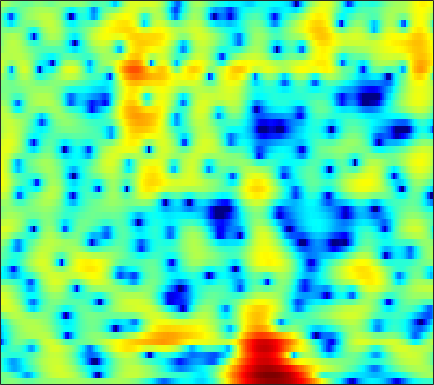

The table this chart was drawn from, first rows:
-1.2425, -0.67562, -0.15685, 0.13655, 0.22823, 0.20115, 0.023804, -0.17826, -0.51491, -0.87955, -1.1979, -1.3702, -1.4687, -1.4066, -1.2718, -1.005, -0.6813, -0.43018, -0.12147, 0.15193, 0.36957, 0.4963, 0.62478, 0.71632
-0.4045, -0.4716, -0.6704, -1.01, -1.366, -1.986, -2.796, -3.551, -4.787, -6.319, -8.136, -9.508, -10.58, -9.774, -8.26, -6.016, -4.003, -2.711, -1.26, -0.07959, 0.8732, 1.465, 2.112, 2.617
-3.373, -4.267, -5.62, -7.091, -8.163, -9.307, -9.76, -9.551, -8.752, -7.698, -6.617, -5.831, -4.805, -3.812, -3.079, -2.112, -1.166, -0.4751, 0.3892, 1.169, 1.856, 2.305, 2.804, 3.189
-3.833, -4.819, -6.3, -7.89, -9.028, -10.08, -10.14, -9.581, -8.384, -7.048, -5.753, -4.842, -3.711, -2.658, -1.917, -1.006, -0.1642, 0.4114, 1.108, 1.717, 2.238, 2.567, 2.919, 3.17
-2.835, -3.175, -3.584, -3.925, -4.101, -4.232, -4.239, -4.185, -4.059, -3.888, -3.697, -3.518, -3.218, -2.793, -2.387, -1.75, -1.026, -0.4441, 0.3314, 1.069, 1.726, 2.141, 2.588, 2.898
-5.713, -5.238, -4.447, -3.713, -3.263, -2.849, -2.651, -2.655, -2.873, -3.375, -4.239, -5.197, -7.009, -9.199, -10.13, -8.672, -5.695, -3.617, -1.36, 0.3689, 1.701, 2.47, 3.227, 3.698
-15.15, -11.35, -7.71, -5.12, -3.662, -2.239, -1.304, -0.8726, -0.5983, -0.6413, -0.9567, -1.366, -2.097, -2.788, -3.013, -2.542, -1.349, -0.289, 1.053, 2.121, 2.882, 3.256, 3.505, 3.472
-8.671, -7.409, -5.815, -4.378, -3.386, -2.176, -1.111, -0.4341, 0.2692, 0.7537, 1.062, 1.246, 1.458, 1.665, 1.808, 1.984, 2.147, 2.265, 2.407, 2.482, 2.429, 2.264, 1.849, 1.187
-7.77, -6.537, -4.993, -3.597, -2.67, -1.593, -0.6771, -0.07542, 0.6057, 1.159, 1.571, 1.807, 2.037, 2.195, 2.275, 2.325, 2.302, 2.235, 2.069, 1.817, 1.468, 1.129, 0.5622, -0.1528
-6.027, -4.636, -3.116, -1.841, -1.008, -0.07179, 0.6475, 1.054, 1.458, 1.762, 1.98, 2.085, 2.138, 2.113, 2.066, 1.982, 1.874, 1.763, 1.536, 1.214, 0.7955, 0.4165, -0.1937, -0.9593
-1.026, -0.2305, 0.6571, 1.341, 1.731, 2.109, 2.327, 2.38, 2.295, 2.064, 1.73, 1.433, 1.014, 0.6156, 0.3725, 0.1661, 0.09818, 0.1214, 0.1821, 0.1957, 0.07611, -0.1232, -0.5659, -1.265
3.326, 3.469, 3.626, 3.683, 3.62, 3.377, 2.974, 2.566, 1.843, 0.8322, -0.4964, -1.708, -3.581, -5.659, -7.027, -7.642, -6.534, -5.238, -3.577, -2.246, -1.328, -0.9077, -0.6755, -0.7425
4.484, 4.342, 4.079, 3.732, 3.406, 2.848, 2.11, 1.438, 0.3828, -0.9135, -2.527, -4.004, -6.397, -9.289, -11.48, -12.43, -10.05, -7.855, -5.427, -3.607, -2.245, -1.465, -0.7414, -0.3293
3.93, 3.692, 3.284, 2.783, 2.367, 1.731, 0.9543, 0.2561, -0.7726, -1.855, -2.997, -3.879, -4.959, -5.683, -5.912, -5.81, -5.273, -4.589, -3.446, -2.307, -1.301, -0.6415, 0.09684, 0.6185
2.303, 2.107, 1.81, 1.408, 1.022, 0.4203, -0.2907, -0.9428, -2.011, -3.301, -4.813, -6.111, -7.99, -9.479, -9.676, -8.371, -6.252, -4.675, -2.777, -1.149, 0.1976, 0.9946, 1.824, 2.4
-1.892, -1.762, -1.752, -1.937, -2.217, -2.688, -3.158, -3.499, -4.109, -5.002, -6.236, -7.494, -9.99, -13.16, -13.7, -10.37, -6.555, -4.205, -1.78, 0.01981, 1.414, 2.24, 3.052, 3.579
-6.31, -6.047, -6.473, -7.472, -8.412, -9.607, -9.956, -9.346, -7.959, -6.668, -5.767, -5.246, -4.62, -3.99, -3.444, -2.447, -1.284, -0.4241, 0.6866, 1.673, 2.423, 2.847, 3.247, 3.463
-5.149, -5.587, -6.921, -9.019, -11.26, -15.83, -16.93, -13.19, -9.185, -6.255, -4.154, -2.977, -1.628, -0.4781, 0.2394, 1.103, 1.913, 2.419, 2.943, 3.34, 3.529, 3.502, 3.266, 2.806
-2.398, -2.815, -3.4, -4.194, -4.729, -5.106, -5.202, -4.893, -4.042, -3.028, -1.906, -1.021, 0.06221, 1.032, 1.725, 2.517, 3.13, 3.507, 3.848, 3.94, 3.801, 3.51, 2.788, 1.617
-1.39, -1.721, -2.219, -2.907, -3.441, -4.009, -4.445, -4.609, -4.394, -3.776, -2.914, -2.105, -0.982, 0.05198, 0.7809, 1.657, 2.326, 2.72, 3.104, 3.252, 3.177, 2.978, 2.477, 1.69
-0.5659, -1.028, -1.979, -3.179, -4.397, -6.516, -8.968, -10.87, -11.81, -9.776, -6.981, -5.231, -3.31, -1.72, -0.7657, 0.2709, 1.15, 1.67, 2.19, 2.577, 2.773, 2.803, 2.726, 2.501
1.107, 0.6439, -0.2922, -1.545, -2.841, -5.1, -7.815, -10.1, -11.3, -9.441, -6.997, -5.435, -3.886, -2.661, -1.877, -1.003, -0.1621, 0.4449, 1.152, 1.771, 2.251, 2.484, 2.646, 2.657
3.129, 2.949, 2.522, 1.833, 1.256, 0.3214, -0.6287, -1.241, -1.967, -2.423, -2.824, -3.159, -3.623, -4.211, -4.534, -4.352, -3.479, -2.482, -1.004, 0.2307, 1.161, 1.651, 1.975, 1.984
3.896, 3.999, 3.974, 3.762, 3.511, 3.067, 2.462, 1.96, 1.17, 0.1914, -1.034, -2.266, -4.511, -8.106, -12.93, -35.6, -11.79, -7.147, -3.565, -1.313, 0.0644, 0.687, 1.059, 0.8929
2.429, 2.754, 3.007, 3.121, 3.046, 2.87, 2.515, 2.153, 1.579, 0.8094, -0.06288, -0.8431, -2.009, -3.135, -3.889, -4.207, -3.779, -3.032, -1.905, -0.9389, -0.196, 0.1085, 0.2291, -0.03258
0.5382, 1.009, 1.432, 1.664, 1.716, 1.646, 1.483, 1.274, 0.9553, 0.5836, 0.1882, -0.0916, -0.4474, -0.6997, -0.8231, -0.8531, -0.7157, -0.5523, -0.2525, 0.008308, 0.1988, 0.2502, 0.1632, -0.076
-0.1368, 0.306, 0.6943, 0.7734, 0.7641, 0.5616, 0.2959, 0.09014, -0.1945, -0.354, -0.4698, -0.4709, -0.3929, -0.2826, -0.1158, 0.0738, 0.3152, 0.4915, 0.6854, 0.8735, 0.9364, 0.9436, 0.835, 0.5917
0.9046, 1.125, 1.092, 0.763, 0.2875, -0.5066, -1.505, -2.189, -2.858, -3.052, -2.703, -2.275, -1.592, -0.9244, -0.4876, 0.07862, 0.544, 0.8773, 1.259, 1.567, 1.802, 1.887, 1.892, 1.697
3.06, 2.978, 2.437, 1.53, 0.3851, -1.579, -4.668, -7.881, -13.52, -13.04, -8.201, -5.815, -3.82, -2.457, -1.865, -1.158, -0.5728, -0.1235, 0.5961, 1.246, 1.908, 2.256, 2.575, 2.636
4.713, 4.466, 3.816, 2.758, 1.69, -0.1141, -2.326, -4.167, -6.168, -6.656, -5.847, -5.144, -4.546, -4.558, -4.882, -5.714, -6.139, -5.705, -4.003, -1.917, -0.1691, 0.8577, 1.783, 2.311
5.242, 4.918, 4.279, 3.366, 2.61, 1.38, 0.2367, -0.6554, -1.564, -2.373, -2.894, -3.388, -4.102, -5.477, -6.874, -10.4, -16.03, -16.02, -9.028, -4.737, -2.01, -0.6053, 0.6582, 1.309
5.191, 4.715, 3.874, 2.821, 1.921, 0.6199, -0.6347, -1.438, -2.247, -2.679, -2.89, -2.934, -3.093, -3.305, -3.602, -3.848, -3.885, -3.527, -2.674, -1.552, -0.4942, 0.1716, 0.7992, 1.078
5.073, 4.44, 3.332, 1.746, 0.2775, -2.204, -5.233, -7.462, -8.815, -7.185, -5.267, -3.96, -2.811, -1.875, -1.472, -0.8631, -0.4399, -0.02928, 0.3815, 0.8662, 1.217, 1.44, 1.522, 1.438
4.795, 4.324, 3.301, 1.834, 0.3179, -2.218, -5.724, -8.621, -10.13, -7.782, -5.111, -3.713, -2.316, -1.38, -0.7981, -0.2182, 0.2899, 0.6104, 0.999, 1.297, 1.495, 1.529, 1.405, 1.107
4.399, 4.336, 3.896, 3.247, 2.504, 1.472, 0.2922, -0.4251, -1.215, -1.594, -1.742, -1.83, -1.856, -1.949, -1.859, -1.749, -1.345, -1.044, -0.4739, -0.06046, 0.2502, 0.2974, 0.1948, -0.267
4.199, 4.455, 4.606, 4.427, 4.191, 3.631, 2.962, 2.357, 1.458, 0.4629, -0.7832, -1.812, -3.525, -5.37, -6.783, -7.471, -6.629, -5.289, -3.679, -2.335, -1.507, -1.128, -1.031, -1.399
3.602, 4.066, 4.461, 4.549, 4.495, 4.164, 3.648, 3.082, 2.142, 0.8904, -0.729, -2.237, -4.939, -8.713, -12.97, -18.06, -12.41, -9.002, -6.015, -4.097, -2.865, -2.241, -1.853, -1.797
2.476, 3.056, 3.541, 3.83, 3.83, 3.7, 3.3, 2.866, 2.097, 1.073, -0.1177, -1.183, -2.689, -4.162, -5.198, -5.947, -6.101, -5.805, -5.171, -4.472, -3.69, -3.224, -2.624, -2.201
1.835, 2.42, 2.97, 3.275, 3.34, 3.258, 2.967, 2.651, 2.072, 1.359, 0.5149, -0.2044, -1.222, -2.325, -3.134, -4.177, -5.149, -5.706, -6.202, -6.121, -5.549, -4.864, -3.809, -2.844
2.148, 2.587, 2.974, 3.086, 3.09, 2.899, 2.601, 2.332, 1.871, 1.386, 0.7909, 0.2749, -0.5332, -1.606, -2.529, -4.203, -6.47, -8.685, -12.82, -14.97, -11.22, -8.127, -5.224, -3.169
2.686, 2.848, 2.822, 2.515, 2.223, 1.63, 1.05, 0.661, 0.2944, 0.1489, 0.06534, 0.01387, -0.2004, -0.6819, -1.221, -2.374, -3.974, -5.464, -7.643, -8.38, -6.822, -5.088, -2.965, -1.355
2.468, 2.347, 1.854, 1.038, 0.01756, -1.684, -3.804, -5.369, -5.917, -4.661, -2.792, -1.645, -0.5501, 0.141, 0.3286, 0.3847, 0.2431, 0.01201, -0.1517, -0.1252, 0.1039, 0.4258, 0.8734, 1.236
1.246, 1.112, 0.5975, -0.3923, -1.606, -3.863, -7.39, -11.14, -13.07, -8.207, -4.502, -2.6, -0.7902, 0.3931, 1.007, 1.578, 1.908, 2.063, 2.212, 2.276, 2.334, 2.35, 2.276, 2.084
-0.09014, -0.006839, -0.1424, -0.6504, -1.11, -1.851, -2.643, -3.016, -3.046, -2.577, -1.738, -0.996, -0.1403, 0.5684, 1.044, 1.46, 1.752, 1.943, 2.049, 2.096, 2.083, 1.994, 1.814, 1.503
-0.5572, -0.412, -0.4191, -0.5181, -0.6004, -0.772, -0.8408, -0.814, -0.6991, -0.4586, -0.1215, 0.1191, 0.4198, 0.6902, 0.8064, 0.9193, 0.9936, 0.9971, 1.002, 1.023, 0.9909, 0.9556, 0.8792, 0.7205
-0.1134, -0.194, -0.4274, -0.6051, -0.772, -0.814, -0.5742, -0.3294, 0.06534, 0.492, 0.7851, 0.8799, 0.9263, 0.7792, 0.5282, 0.1952, -0.1822, -0.4751, -0.6376, -0.6707, -0.5629, -0.3896, -0.1868, 0.006395
1.302, 0.679, -0.4998, -2.132, -3.262, -3.487, -2.345, -1.066, 0.4899, 1.544, 2.115, 2.275, 2.038, 1.298, 0.5204, -0.9567, -2.723, -3.794, -4.528, -4.211, -3.254, -2.596, -1.814, -1.106
3.374, 2.378, 0.2239, -3.439, -8.283, -11.52, -4.452, -1.095, 1.552, 3.042, 3.754, 3.847, 3.336, 2.159, 0.8016, -2.039, -6.79, -13.08, -21.16, -10.24, -6.833, -5.93, -5.516, -5.519
3.308, 2.891, 2.11, 1.323, 0.7975, 0.7067, 1.176, 1.721, 2.423, 2.946, 3.119, 2.98, 2.42, 1.466, 0.5125, -1.116, -2.991, -4.255, -5.434, -6.09, -6.685, -7.715, -10.3, -16.04
2.092, 2.214, 2.223, 2.17, 2.255, 2.306, 2.357, 2.367, 2.411, 2.351, 2.119, 1.798, 1.278, 0.6357, 0.0429, -0.8503, -1.698, -2.231, -2.985, -3.717, -4.455, -4.908, -5.599, -6.091
0.7364, 1.251, 1.827, 2.205, 2.398, 2.499, 2.505, 2.456, 2.263, 1.905, 1.424, 1.004, 0.3692, -0.3098, -0.8137, -1.339, -1.713, -1.926, -2.106, -2.186, -2.251, -2.272, -2.303, -2.311
-0.07111, 0.7841, 1.626, 2.205, 2.385, 2.552, 2.548, 2.44, 2.07, 1.49, 0.6926, -0.02857, -1.209, -2.529, -3.392, -3.993, -3.886, -3.454, -2.537, -1.629, -0.8767, -0.5109, -0.1289, 0.09893
0.1505, 0.7672, 1.313, 1.674, 1.876, 2.024, 2.004, 1.85, 1.496, 0.8983, -0.0836, -1.183, -3.294, -6.596, -10.46, -18.98, -12.02, -7.379, -3.771, -1.506, 0.004893, 0.8066, 1.491, 1.832
-0.2166, -0.2433, -0.3559, -0.5545, -0.533, -0.5177, -0.354, -0.2063, -0.02866, -0.07611, -0.4547, -1.01, -2.12, -3.545, -4.59, -5.302, -4.511, -3.27, -1.45, 0.119, 1.251, 1.921, 2.459, 2.673
-1.576, -2.421, -3.934, -5.778, -7.09, -7.237, -5.576, -4.053, -2.452, -1.354, -0.6704, -0.3647, -0.1725, -0.1087, -0.07768, 0.07454, 0.4403, 0.8437, 1.457, 2.037, 2.533, 2.755, 2.929, 2.893
-1.813, -3.086, -5.64, -9.636, -13.93, -14.36, -8.9, -6.117, -3.58, -1.869, -0.714, -0.07941, 0.5485, 0.994, 1.256, 1.586, 1.909, 2.155, 2.429, 2.635, 2.795, 2.815, 2.756, 2.55
-0.04953, -0.6818, -1.744, -2.759, -3.408, -3.639, -3.256, -2.701, -1.914, -1.205, -0.6115, -0.256, 0.1717, 0.5624, 0.855, 1.192, 1.456, 1.587, 1.715, 1.787, 1.747, 1.735, 1.612, 1.425
2.212, 1.874, 1.349, 0.7938, 0.383, -0.03792, -0.3851, -0.5894, -0.8513, -1.103, -1.279, -1.341, -1.286, -1.027, -0.7411, -0.3355, 0.0009636, 0.1538, 0.216, 0.08592, -0.2252, -0.4763, -0.7391, -0.7748
